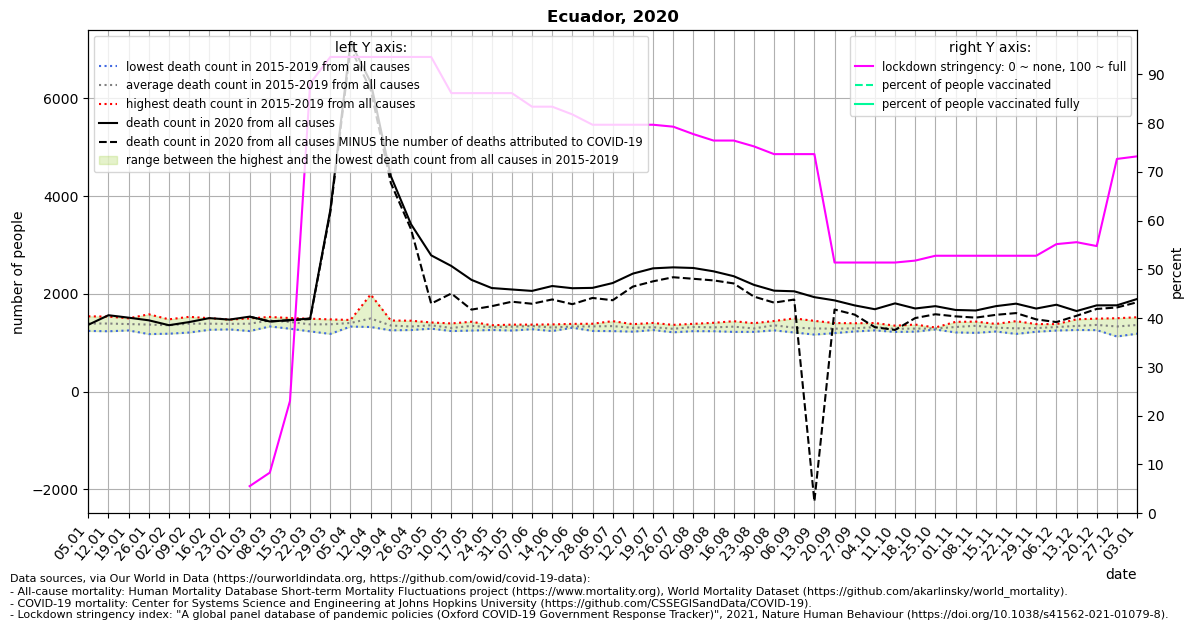

Values plotted in this chart, from the file beside it:
location, date, time, time_unit, deaths_2010_all_ages, deaths_2011_all_ages, deaths_2012_all_ages, deaths_2013_all_ages, deaths_2014_all_ages, deaths_2015_all_ages, deaths_2016_all_ages, deaths_2017_all_ages, deaths_2018_all_ages, deaths_2019_all_ages, deaths_2020_all_ages, deaths_2021_all_ages, new_deaths, stringency_index, people_vaccinated, people_fully_vaccinated, population, people_vaccinated_percent, people_fully_vaccinated_percent, deaths_min
Ecuador, 2020-01-05, 1, weekly, , , , , , 1327, 1241, 1351, 1502, 1540, 1366, 1987, , , , , , , , 1241
Ecuador, 2020-01-12, 2, weekly, , , , , , 1234, 1270, 1426, 1496, 1534, 1562, 2178, , , , , , , , 1234
Ecuador, 2020-01-19, 3, weekly, , , , , , 1305, 1250, 1359, 1492, 1499, 1512, 2315, , , , , , , , 1250
Ecuador, 2020-01-26, 4, weekly, , , , , , 1176, 1265, 1303, 1581, 1528, 1458, 2172, , , , , , , , 1176
Ecuador, 2020-02-02, 5, weekly, , , , , , 1184, 1339, 1364, 1418, 1478, 1358, 2201, , , , , , , , 1184
Ecuador, 2020-02-09, 6, weekly, , , , , , 1208, 1391, 1423, 1395, 1529, 1422, 2187, , , , , , , , 1208
Ecuador, 2020-02-16, 7, weekly, , , , , , 1301, 1264, 1400, 1502, 1475, 1503, 2219, , , , , , , , 1264
Ecuador, 2020-02-23, 8, weekly, , , , , , 1272, 1291, 1473, 1451, 1441, 1473, 2248, , , , , , , , 1272
Ecuador, 2020-03-01, 9, weekly, , , , , , 1238, 1327, 1497, 1413, 1467, 1533, 2191, 0.0, 5.56, , , 17643060, , , 1238
Ecuador, 2020-03-08, 10, weekly, , , , , , 1332, 1470, 1527, 1432, 1513, 1434, 2376, 0.0, 8.33, , , 17643060, , , 1332
Ecuador, 2020-03-15, 11, weekly, , , , , , 1286, 1434, 1500, 1399, 1505, 1462, 2581, 2.0, 23.01, , , 17643060, , , 1286
Ecuador, 2020-03-22, 12, weekly, , , , , , 1231, 1389, 1491, 1283, 1480, 1496, 2650, 12.0, 88.1, , , 17643060, , , 1231
Ecuador, 2020-03-29, 13, weekly, , , , , , 1180, 1466, 1477, 1330, 1430, 3716, 2785, 44.0, 93.52, , , 17643060, , , 1180
Ecuador, 2020-04-05, 14, weekly, , , , , , 1330, 1399, 1441, 1383, 1465, 7151, 2961, 122.0, 93.52, , , 17643060, , , 1330
Ecuador, 2020-04-12, 15, weekly, , , , , , 1321, 1987, 1411, 1369, 1389, 6334, 3051, 153.0, 93.52, , , 17643060, , , 1321
Ecuador, 2020-04-19, 16, weekly, , , , , , 1253, 1302, 1454, 1334, 1417, 4410, 3135, 141.0, 93.52, , , 17643060, , , 1253
Ecuador, 2020-04-26, 17, weekly, , , , , , 1310, 1259, 1321, 1316, 1450, 3426, 2905, 102.0, 93.52, , , 17643060, , , 1259
Ecuador, 2020-05-03, 18, weekly, , , , , , 1287, 1363, 1363, 1356, 1414, 2788, , 988.0, 93.52, , , 17643060, , , 1287
Ecuador, 2020-05-10, 19, weekly, , , , , , 1288, 1238, 1394, 1274, 1315, 2570, , 563.0, 86.11, , , 17643060, , , 1238
Ecuador, 2020-05-17, 20, weekly, , , , , , 1335, 1248, 1352, 1429, 1355, 2286, , 609.0, 86.11, , , 17643060, , , 1248
Ecuador, 2020-05-24, 21, weekly, , , , , , 1340, 1260, 1357, 1286, 1349, 2119, , 372.0, 86.11, , , 17643060, , , 1260
Ecuador, 2020-05-31, 22, weekly, , , , , , 1366, 1293, 1362, 1248, 1370, 2089, , 250.0, 86.11, , , 17643060, , , 1248
Ecuador, 2020-06-07, 23, weekly, , , , , , 1345, 1276, 1364, 1370, 1350, 2060, , 263.0, 83.33, , , 17643060, , , 1276
Ecuador, 2020-06-14, 24, weekly, , , , , , 1238, 1242, 1344, 1357, 1374, 2160, , 275.0, 83.33, , , 17643060, , , 1238
Ecuador, 2020-06-21, 25, weekly, , , , , , 1322, 1333, 1306, 1309, 1385, 2115, , 327.0, 81.74, , , 17643060, , , 1306
Ecuador, 2020-06-28, 26, weekly, , , , , , 1318, 1241, 1342, 1388, 1377, 2122, , 206.0, 79.63, , , 17643060, , , 1241
Ecuador, 2020-07-05, 27, weekly, , , , , , 1291, 1237, 1313, 1415, 1441, 2221, , 352.0, 79.63, , , 17643060, , , 1237
Ecuador, 2020-07-12, 28, weekly, , , , , , 1243, 1226, 1379, 1368, 1308, 2414, , 266.0, 79.63, , , 17643060, , , 1226
Ecuador, 2020-07-19, 29, weekly, , , , , , 1285, 1258, 1317, 1324, 1404, 2522, , 266.0, 79.63, , , 17643060, , , 1258
Ecuador, 2020-07-26, 30, weekly, , , , , , 1213, 1248, 1312, 1283, 1365, 2542, , 202.0, 79.23, , , 17643060, , , 1213
Ecuador, 2020-08-02, 31, weekly, , , , , , 1236, 1243, 1386, 1376, 1372, 2529, , 221.0, 77.71, , , 17643060, , , 1236
Ecuador, 2020-08-09, 32, weekly, , , , , , 1235, 1308, 1262, 1355, 1407, 2461, , 186.0, 76.39, , , 17643060, , , 1235
Ecuador, 2020-08-16, 33, weekly, , , , , , 1221, 1238, 1306, 1440, 1436, 2361, , 148.0, 76.39, , , 17643060, , , 1221
Ecuador, 2020-08-23, 34, weekly, , , , , , 1252, 1267, 1222, 1318, 1399, 2184, , 240.0, 75.2, , , 17643060, , , 1222
Ecuador, 2020-08-30, 35, weekly, , , , , , 1252, 1346, 1294, 1444, 1444, 2065, , 245.0, 73.61, , , 17643060, , , 1252
Ecuador, 2020-09-06, 36, weekly, , , , , , 1209, 1213, 1258, 1361, 1497, 2052, , 169.0, 73.61, , , 17643060, , , 1209
Ecuador, 2020-09-13, 37, weekly, , , , , , 1166, 1245, 1227, 1373, 1447, 1932, , 4179, 73.61, , , 17643060, , , 1166
Ecuador, 2020-09-20, 38, weekly, , , , , , 1196, 1280, 1259, 1296, 1402, 1866, , 187.0, 51.39, , , 17643060, , , 1196
Ecuador, 2020-09-27, 39, weekly, , , , , , 1240, 1250, 1230, 1352, 1398, 1763, , 189.0, 51.39, , , 17643060, , , 1230
Ecuador, 2020-10-04, 40, weekly, , , , , , 1252, 1309, 1310, 1403, 1325, 1685, , 368.0, 51.39, , , 17643060, , , 1252
Ecuador, 2020-10-11, 41, weekly, , , , , , 1234, 1303, 1220, 1315, 1349, 1805, , 544.0, 51.39, , , 17643060, , , 1220
Ecuador, 2020-10-18, 42, weekly, , , , , , 1226, 1226, 1293, 1326, 1371, 1700, , 196.0, 51.79, , , 17643060, , , 1226
Ecuador, 2020-10-25, 43, weekly, , , , , , 1278, 1270, 1285, 1311, 1306, 1748, , 166.0, 52.78, , , 17643060, , , 1270
Ecuador, 2020-11-01, 44, weekly, , , , , , 1210, 1282, 1319, 1370, 1426, 1670, , 131.0, 52.78, , , 17643060, , , 1210
Ecuador, 2020-11-08, 45, weekly, , , , , , 1201, 1395, 1309, 1394, 1432, 1659, , 146.0, 52.78, , , 17643060, , , 1201
Ecuador, 2020-11-15, 46, weekly, , , , , , 1229, 1303, 1288, 1337, 1384, 1748, , 178.0, 52.78, , , 17643060, , , 1229
Ecuador, 2020-11-22, 47, weekly, , , , , , 1180, 1242, 1261, 1344, 1441, 1799, , 193.0, 52.78, , , 17643060, , , 1180
Ecuador, 2020-11-29, 48, weekly, , , , , , 1224, 1232, 1325, 1331, 1381, 1699, , 222.0, 52.78, , , 17643060, , , 1224
Ecuador, 2020-12-06, 49, weekly, , , , , , 1248, 1295, 1329, 1380, 1350, 1777, , 355.0, 55.16, , , 17643060, , , 1248
Ecuador, 2020-12-13, 50, weekly, , , , , , 1260, 1267, 1260, 1447, 1479, 1648, , 97.0, 55.56, , , 17643060, , , 1260
Ecuador, 2020-12-20, 51, weekly, , , , , , 1257, 1370, 1341, 1492, 1359, 1764, , 73.0, 54.77, , , 17643060, , , 1257
Ecuador, 2020-12-27, 52, weekly, , , , , , 1242, 1447, 1342, 1501, 1127, 1765, , 44.0, 72.62, , , 17643060, , , 1127
Ecuador, 2021-01-03, 53, weekly, , , , , , , , , , , 1894, , 67.0, 73.15, , , 17643060, , , 1184
